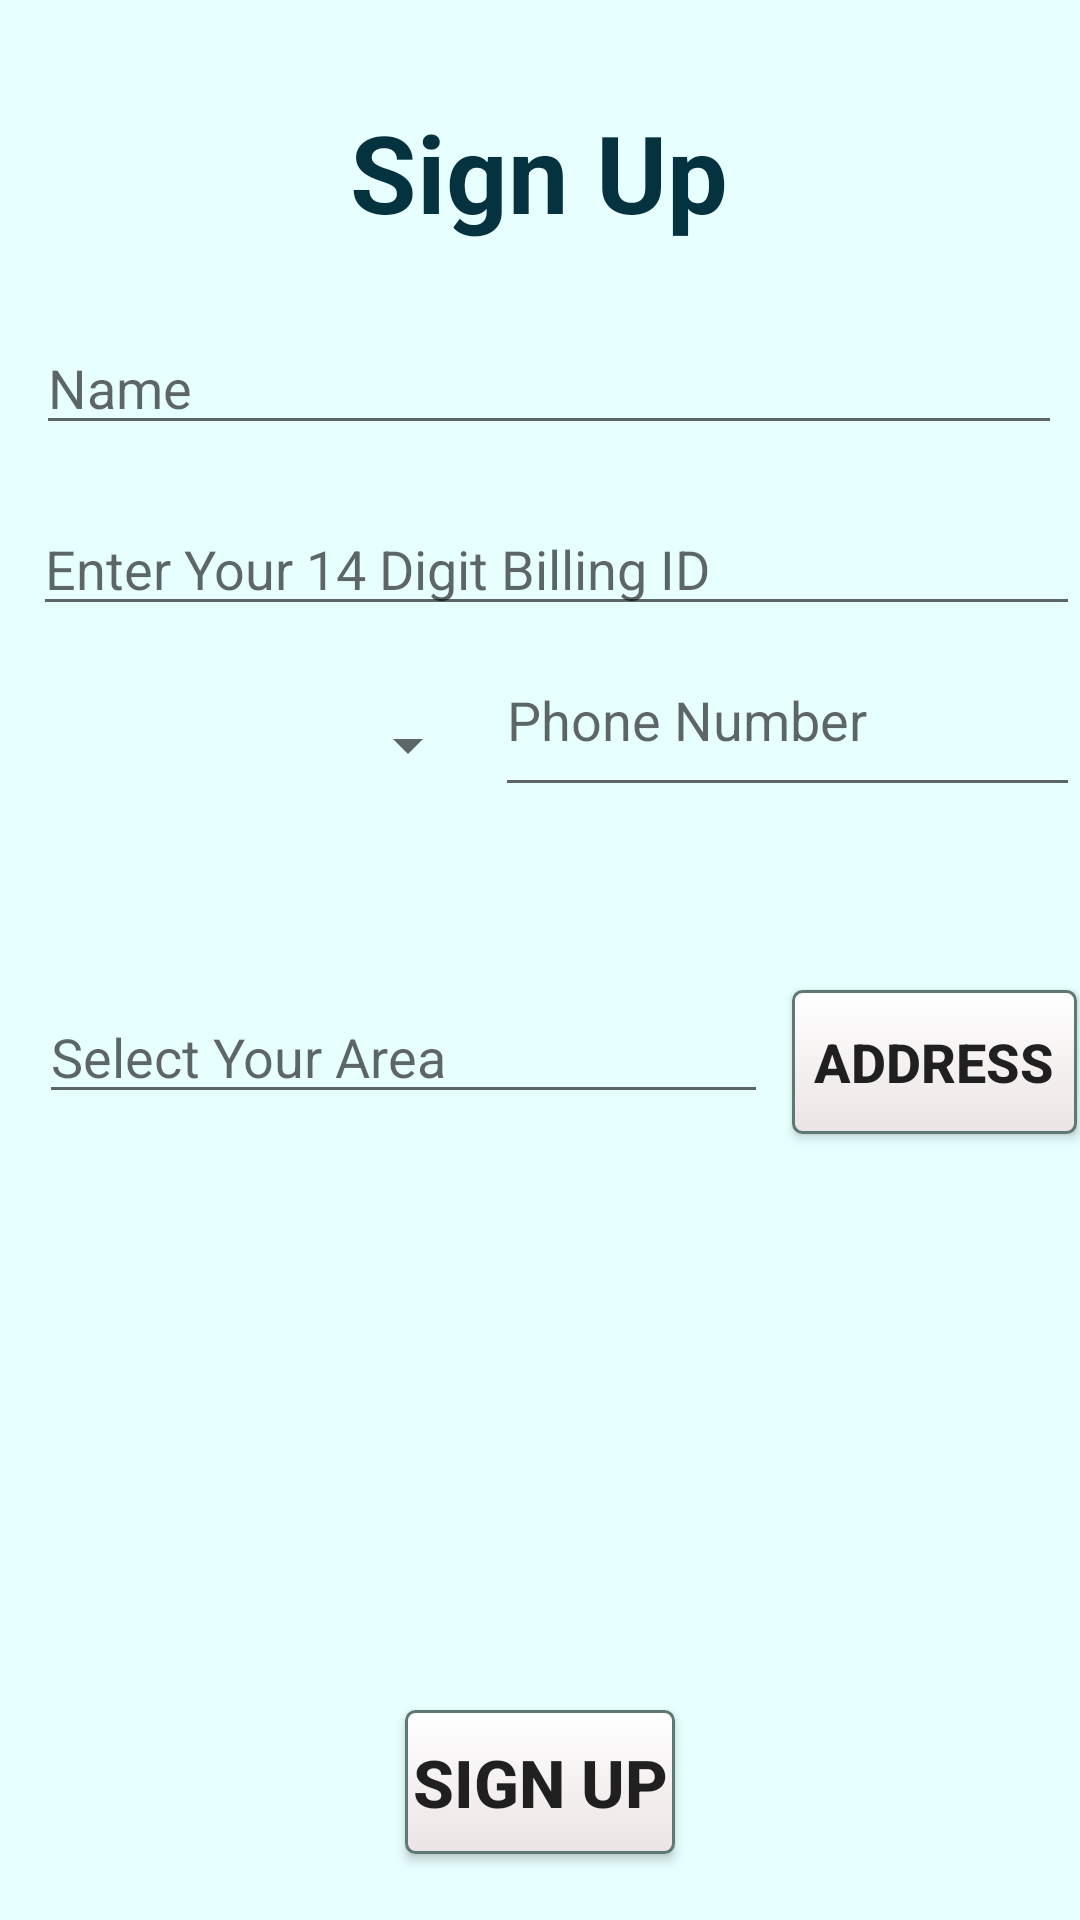

Here is an Android app screen rendered from its layout file. Give the layout XML and the strings, colors and styles it references.
<!-- AndroidManifest.xml: application theme AppTheme -->
<!-- res/layout/activity_main.xml -->
<?xml version="1.0" encoding="utf-8"?>
<RelativeLayout xmlns:android="http://schemas.android.com/apk/res/android"
    xmlns:app="http://schemas.android.com/apk/res-auto"
    xmlns:tools="http://schemas.android.com/tools"
    android:layout_width="match_parent"
    android:layout_height="match_parent"
    tools:context=".MainActivity"
    android:background="@color/blue">


    <Button
        android:id="@+id/signup"
        android:layout_width="167dp"
        android:layout_height="wrap_content"
        android:layout_alignParentBottom="true"
        android:layout_marginStart="135dp"
        android:layout_marginLeft="0dp"
        android:layout_marginEnd="135dp"
        android:layout_marginBottom="22dp"
        android:background="@drawable/buttonbg"
        android:text="Sign Up"
        android:textAlignment="center"
        android:textColor="@color/common_google_signin_btn_text_dark_default"
        android:textSize="22sp"
        android:textStyle="bold" />

    <EditText
        android:id="@+id/add"
        android:layout_width="243dp"
        android:layout_height="wrap_content"
        android:layout_below="@+id/phone"
        android:layout_alignStart="@+id/billid"
        android:layout_marginStart="2dp"
        android:layout_marginTop="61dp"
        android:ems="10"
        android:hint="Select Your Area"
        android:inputType="none"
        android:textColor="@color/mycolor"
        android:textSize="18sp" />

    <TextView
        android:id="@+id/textView3"
        android:layout_width="165dp"
        android:layout_height="54dp"
        android:layout_alignParentTop="true"
        android:layout_centerHorizontal="true"
        android:layout_marginTop="33dp"
        android:text="Sign Up"
        android:textAlignment="center"
        android:textColor="@color/mycolor"
        android:textSize="36sp"
        android:textStyle="bold" />

    <EditText
        android:id="@+id/name"
        android:layout_width="366dp"
        android:layout_height="wrap_content"
        android:layout_below="@+id/textView3"
        android:layout_alignParentStart="true"
        android:layout_alignParentLeft="true"
        android:layout_alignParentEnd="true"
        android:layout_alignParentRight="true"
        android:layout_marginStart="12dp"
        android:layout_marginLeft="12dp"
        android:layout_marginTop="20dp"
        android:layout_marginEnd="6dp"
        android:layout_marginRight="6dp"
        android:ems="10"
        android:hint="Name"
        android:inputType="textPersonName"
        android:textColor="@color/mycolor" />

    <EditText
        android:id="@+id/billid"
        android:layout_width="366dp"
        android:layout_height="wrap_content"
        android:layout_below="@+id/name"
        android:layout_alignParentStart="true"
        android:layout_alignParentLeft="true"
        android:layout_marginStart="11dp"
        android:layout_marginLeft="11dp"
        android:layout_marginTop="19dp"
        android:ems="10"
        android:maxLength="14"
        android:hint="Enter Your 14 Digit Billing ID"
        android:inputType="number"
        android:textColor="@color/mycolor" />

    <EditText
        android:id="@+id/phone"
        android:layout_width="wrap_content"
        android:layout_height="61dp"
        android:layout_below="@+id/billid"
        android:layout_alignParentStart="true"
        android:layout_alignParentLeft="true"
        android:layout_marginStart="165dp"
        android:layout_marginLeft="165dp"
        android:layout_marginTop="-1dp"
        android:ems="10"
        android:hint="Phone Number"
        android:inputType="phone"
        android:textColor="@color/mycolor" />

    <Button
        android:id="@+id/placepick"
        android:layout_width="112dp"
        android:layout_height="wrap_content"
        android:layout_below="@+id/phone"
        android:layout_alignStart="@+id/add"
        android:layout_alignLeft="@+id/add"
        android:layout_alignEnd="@+id/billid"
        android:layout_marginStart="251dp"
        android:layout_marginLeft="251dp"
        android:layout_marginTop="61dp"
        android:layout_marginEnd="1dp"
        android:background="@drawable/buttonbg"
        android:onClick="placepick"
        android:text="Address"
        android:textAlignment="center"
        android:textColor="@color/common_google_signin_btn_text_dark_default"
        android:textSize="18sp"
        android:textStyle="bold" />

    <Spinner
        android:id="@+id/spinner"
        android:layout_width="139dp"
        android:layout_height="67dp"
        android:layout_alignParentStart="true"
        android:layout_alignParentTop="true"
        android:layout_marginStart="21dp"
        android:layout_marginTop="215dp" />

</RelativeLayout>
<!-- resources referenced by this layout -->
<resources>
  <color name="blue">#e8ffff</color>
  <color name="mycolor">#04323e</color>
  <!-- drawable buttonbg (drawable) -->
  <?xml version="1.0" encoding="utf-8"?>
  
  <selector xmlns:android="http://schemas.android.com/apk/res/android">
          <item android:state_pressed="true" >
              <shape android:shape="rectangle"  >
                  <corners android:radius="3dip" />
                  <stroke android:width="1dip" android:color="#5e7974" />
                  <gradient android:angle="-90" android:startColor="#ffffff" android:endColor="#ece4e4"  />
              </shape>
          </item>
          <item android:state_focused="true">
              <shape android:shape="rectangle"  >
                  <corners android:radius="3dip" />
                  <stroke android:width="1dip" android:color="#5e7974" />
                  <solid android:color="#ece4e4"/>
              </shape>
          </item>
          <item >
              <shape android:shape="rectangle"  >
                  <corners android:radius="3dip" />
                  <stroke android:width="1dip" android:color="#5e7974" />
                  <gradient android:angle="-90" android:startColor="#ffffff" android:endColor="#ece4e4" />
              </shape>
          </item>
  </selector>
  <style name="AppTheme" parent="Theme.AppCompat.DayNight.DarkActionBar">
          
          <item name="colorPrimary">@color/colorPrimary</item>
          <item name="colorPrimaryDark">@color/colorPrimaryDark</item>
          <item name="colorAccent">@color/colorAccent</item>
      </style>
  <color name="colorPrimary">#098080</color>
  <color name="colorPrimaryDark">#098080</color>
  <color name="colorAccent">#D81B60</color>
</resources>
